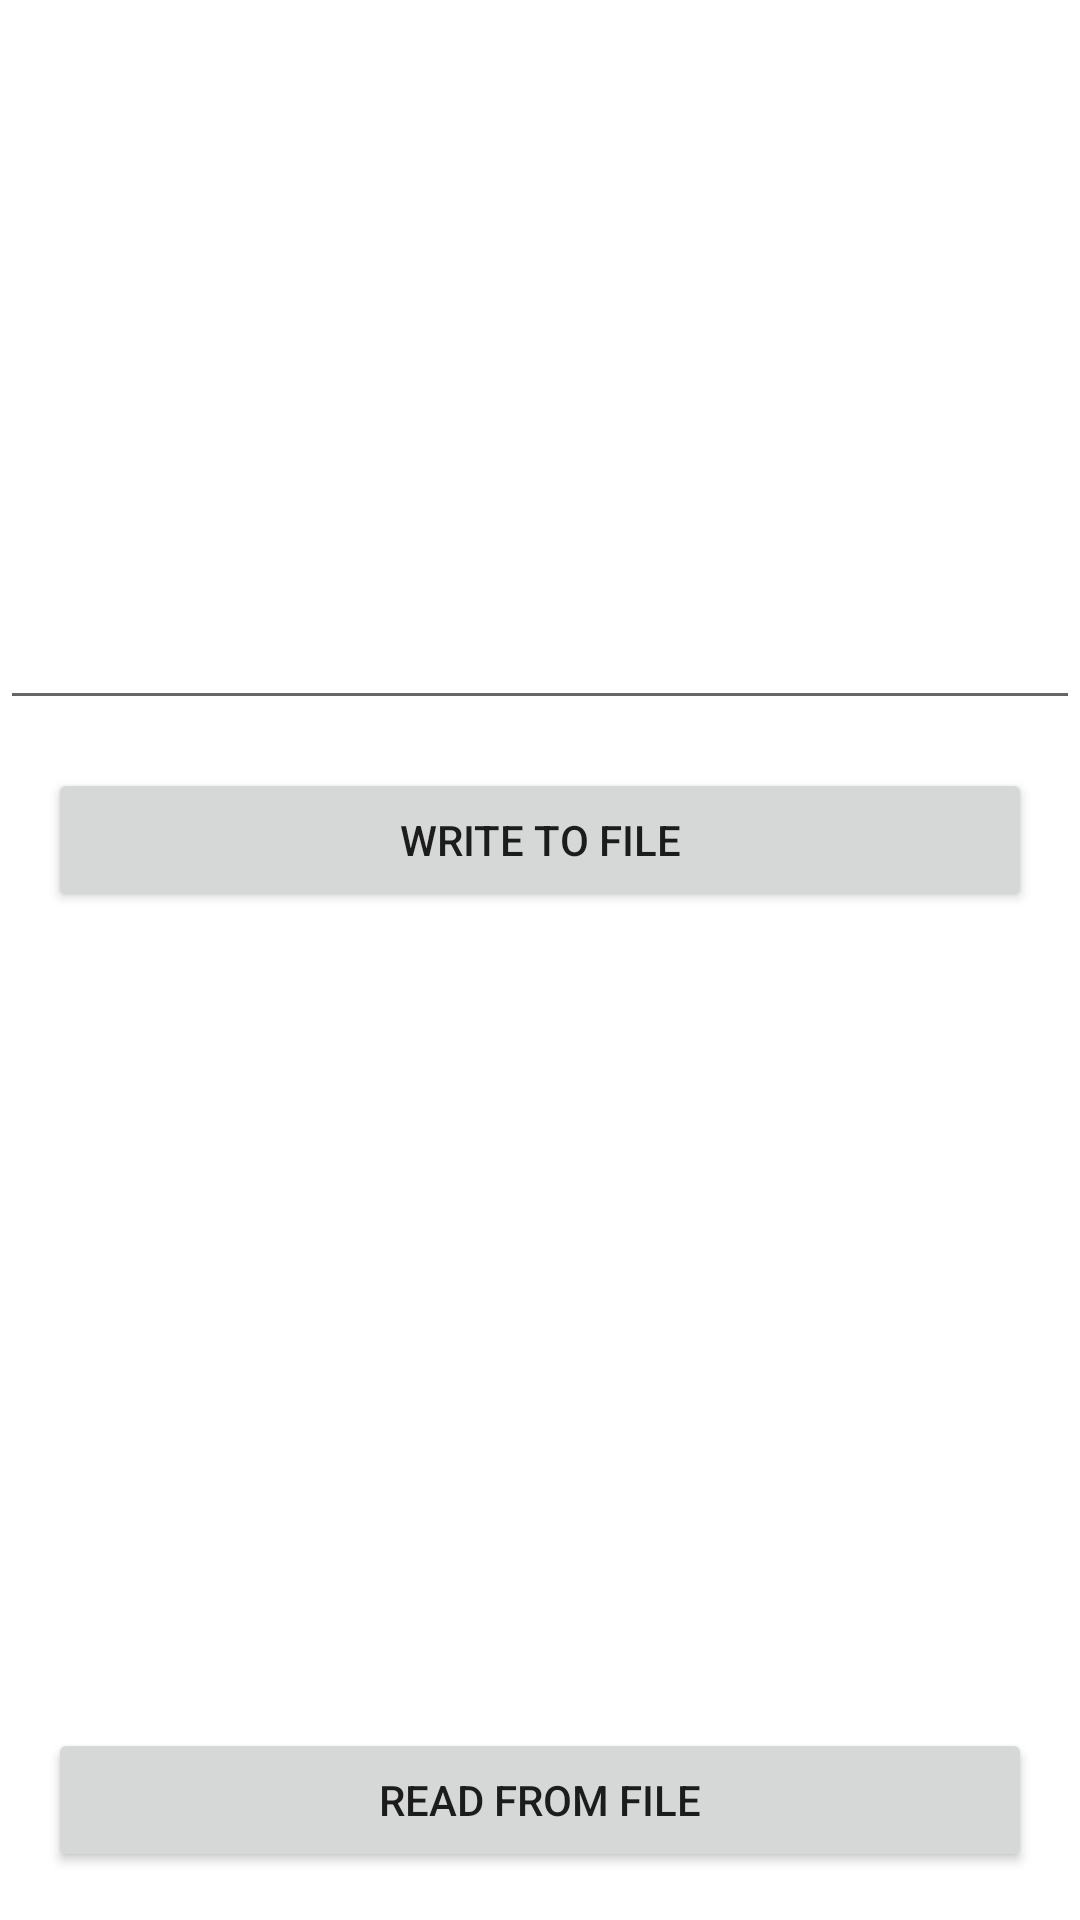

Layout XML and referenced resources for this Android screen:
<!-- AndroidManifest.xml: application theme Theme.MasterRepo -->
<!-- res/layout/activity_readwritefromresource.xml -->
<?xml version="1.0" encoding="utf-8"?>
<LinearLayout
    xmlns:android="http://schemas.android.com/apk/res/android"
    android:orientation="vertical"
    android:layout_width="match_parent"
    android:layout_height="match_parent">

    <EditText
        android:id="@+id/readwritefromresourceActivity_editText"
        android:layout_width="match_parent"
        android:inputType="textMultiLine"
        android:layout_height="240dp">
    </EditText>

    <Button
        android:id="@+id/readwritefromresourceActivity_buttonWrite"
        android:text="Write to File"
        android:layout_margin="16dp"
        android:layout_width="match_parent"
        android:layout_height="wrap_content">
    </Button>

    <TextView
        android:padding="12dp"
        android:id="@+id/readwritefromresourceActivity_txtView"
        android:layout_width="match_parent"
        android:inputType="textMultiLine"
        android:layout_height="240dp">
    </TextView>

    <Button
        android:id="@+id/readwritefromresourceActivity_buttonRead"
        android:text="read from file"
        android:layout_margin="16dp"
        android:layout_width="match_parent"
        android:layout_height="wrap_content">
    </Button>

</LinearLayout>
<!-- resources referenced by this layout -->
<resources>
  <style name="Theme.MasterRepo" parent="Theme.MaterialComponents.DayNight.DarkActionBar">
          
          <item name="colorPrimary">@color/purple_500</item>
          <item name="colorPrimaryVariant">@color/purple_700</item>
          <item name="colorOnPrimary">@color/white</item>
          
          <item name="colorSecondary">@color/teal_200</item>
          <item name="colorSecondaryVariant">@color/teal_700</item>
          <item name="colorOnSecondary">@color/black</item>
          
          <item name="android:statusBarColor" tools:targetApi="l">?attr/colorPrimaryVariant</item>
          
      </style>
  <!-- not gathered from this repository: default colours our renderer supplied (Android Studio template values) -->
  <color name="purple_500">#FF6200EE</color>
  <color name="purple_700">#FF3700B3</color>
  <color name="teal_200">#FF03DAC5</color>
  <color name="teal_700">#FF018786</color>
  <color name="black">#FF000000</color>
  <color name="white">#FFFFFFFF</color>
</resources>
